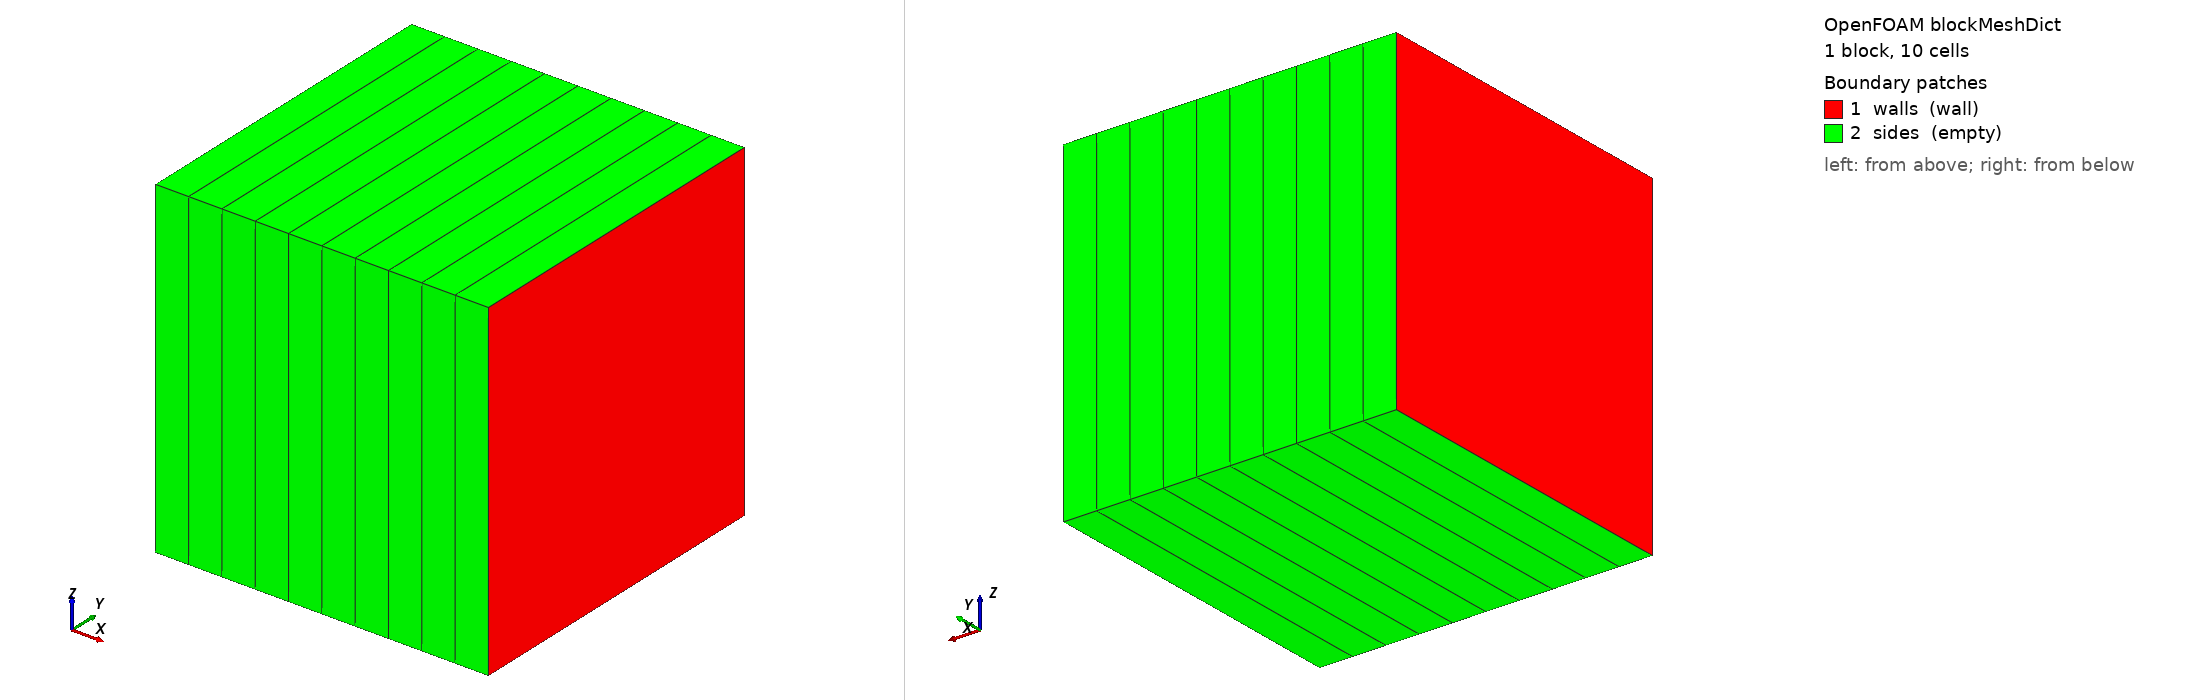

OpenFOAM case: the mesh blockMesh builds from blockMeshDict, 1 block(s), 10 cells. Boundary patches (legend numbers): 1 walls (wall), 2 sides (empty). Left view from above one corner, right view from below the opposite corner. Boundary conditions: 6 field file(s) under 0/ or 0.orig/; 2 of 2 drawn patches have an entry in a shipped field file.

=== system/blockMeshDict ===
/*--------------------------------*- C++ -*----------------------------------*\
  regen-ltne-foam, OpenFOAM v2512
\*---------------------------------------------------------------------------*/
FoamFile
{
    version     2.0;
    format      ascii;
    class       dictionary;
    object      blockMeshDict;
}
// * * * * * * * * * * * * * * * * * * * * * * * * * * * * * * * * * * * * * //

// Closed 1-D block, 10 cells of 1 mm, cross-section 0.01 m x 0.01 m
scale   1;

vertices
(
    (0 0 0) (0.01 0 0) (0.01 0.01 0) (0 0.01 0)
    (0 0 0.01) (0.01 0 0.01) (0.01 0.01 0.01) (0 0.01 0.01)
);

blocks
(
    hex (0 1 2 3 4 5 6 7) (10 1 1) simpleGrading (1 1 1)
);

boundary
(
    walls
    {
        type wall;
        faces ((0 4 7 3) (1 2 6 5));
    }
    sides
    {
        type empty;
        faces ((0 1 5 4) (3 7 6 2) (0 3 2 1) (4 5 6 7));
    }
);


=== system/controlDict ===
/*--------------------------------*- C++ -*----------------------------------*\
  regen-ltne-foam, OpenFOAM v2512
\*---------------------------------------------------------------------------*/
FoamFile
{
    version     2.0;
    format      ascii;
    class       dictionary;
    object      controlDict;
}
// * * * * * * * * * * * * * * * * * * * * * * * * * * * * * * * * * * * * * //

application     ltneFoam;
startFrom       startTime;
startTime       0;
stopAt          endTime;
endTime         0.00145;       // run r (500 steps); Allrun sets run b
deltaT          2.9e-6;        // run r; Allrun sets run b
writeControl    timeStep;
writeInterval   500;
purgeWrite      0;
writeFormat     ascii;
writePrecision  12;
writeCompression off;
timeFormat      general;
timePrecision   8;
runTimeModifiable false;
adjustTimeStep  no;

DebugSwitches
{
    SolverPerformance   0;
}


=== 0.orig/T ===
/*--------------------------------*- C++ -*----------------------------------*\
  regen-ltne-foam, OpenFOAM v2512
\*---------------------------------------------------------------------------*/
FoamFile
{
    version     2.0;
    format      ascii;
    class       volScalarField;
    object      T;
}
// * * * * * * * * * * * * * * * * * * * * * * * * * * * * * * * * * * * * * //

dimensions      [0 0 0 1 0 0 0];

internalField   uniform 300;

boundaryField
{
    walls
    {
        type            zeroGradient;
    }
    sides
    {
        type            empty;
    }
}


=== 0.orig/Ts ===
/*--------------------------------*- C++ -*----------------------------------*\
  regen-ltne-foam, OpenFOAM v2512
\*---------------------------------------------------------------------------*/
FoamFile
{
    version     2.0;
    format      ascii;
    class       volScalarField;
    object      Ts;
}
// * * * * * * * * * * * * * * * * * * * * * * * * * * * * * * * * * * * * * //

dimensions      [0 0 0 1 0 0 0];

internalField   uniform 320;

boundaryField
{
    walls
    {
        type            zeroGradient;
    }
    sides
    {
        type            empty;
    }
}


=== 0.orig/U ===
/*--------------------------------*- C++ -*----------------------------------*\
  regen-ltne-foam, OpenFOAM v2512
\*---------------------------------------------------------------------------*/
FoamFile
{
    version     2.0;
    format      ascii;
    class       volVectorField;
    object      U;
}
// * * * * * * * * * * * * * * * * * * * * * * * * * * * * * * * * * * * * * //

dimensions      [0 1 -1 0 0 0 0];

internalField   uniform (0 0 0);

boundaryField
{
    walls
    {
        type            noSlip;
    }
    sides
    {
        type            empty;
    }
}


=== 0.orig/asf ===
/*--------------------------------*- C++ -*----------------------------------*\
  regen-ltne-foam, OpenFOAM v2512
\*---------------------------------------------------------------------------*/
FoamFile
{
    version     2.0;
    format      ascii;
    class       volScalarField;
    object      asf;
}
// * * * * * * * * * * * * * * * * * * * * * * * * * * * * * * * * * * * * * //

dimensions      [0 -1 0 0 0 0 0];

internalField   uniform 24000;

boundaryField
{
    walls
    {
        type            zeroGradient;
    }
    sides
    {
        type            empty;
    }
}


=== 0.orig/p ===
/*--------------------------------*- C++ -*----------------------------------*\
  regen-ltne-foam, OpenFOAM v2512
\*---------------------------------------------------------------------------*/
FoamFile
{
    version     2.0;
    format      ascii;
    class       volScalarField;
    object      p;
}
// * * * * * * * * * * * * * * * * * * * * * * * * * * * * * * * * * * * * * //

dimensions      [1 -1 -2 0 0 0 0];

internalField   uniform 2e6;

boundaryField
{
    walls
    {
        type            zeroGradient;
    }
    sides
    {
        type            empty;
    }
}


=== 0.orig/porosity ===
/*--------------------------------*- C++ -*----------------------------------*\
  regen-ltne-foam, OpenFOAM v2512
\*---------------------------------------------------------------------------*/
FoamFile
{
    version     2.0;
    format      ascii;
    class       volScalarField;
    object      porosity;
}
// * * * * * * * * * * * * * * * * * * * * * * * * * * * * * * * * * * * * * //

dimensions      [0 0 0 0 0 0 0];

internalField   uniform 0.7;

boundaryField
{
    walls
    {
        type            zeroGradient;
    }
    sides
    {
        type            empty;
    }
}
